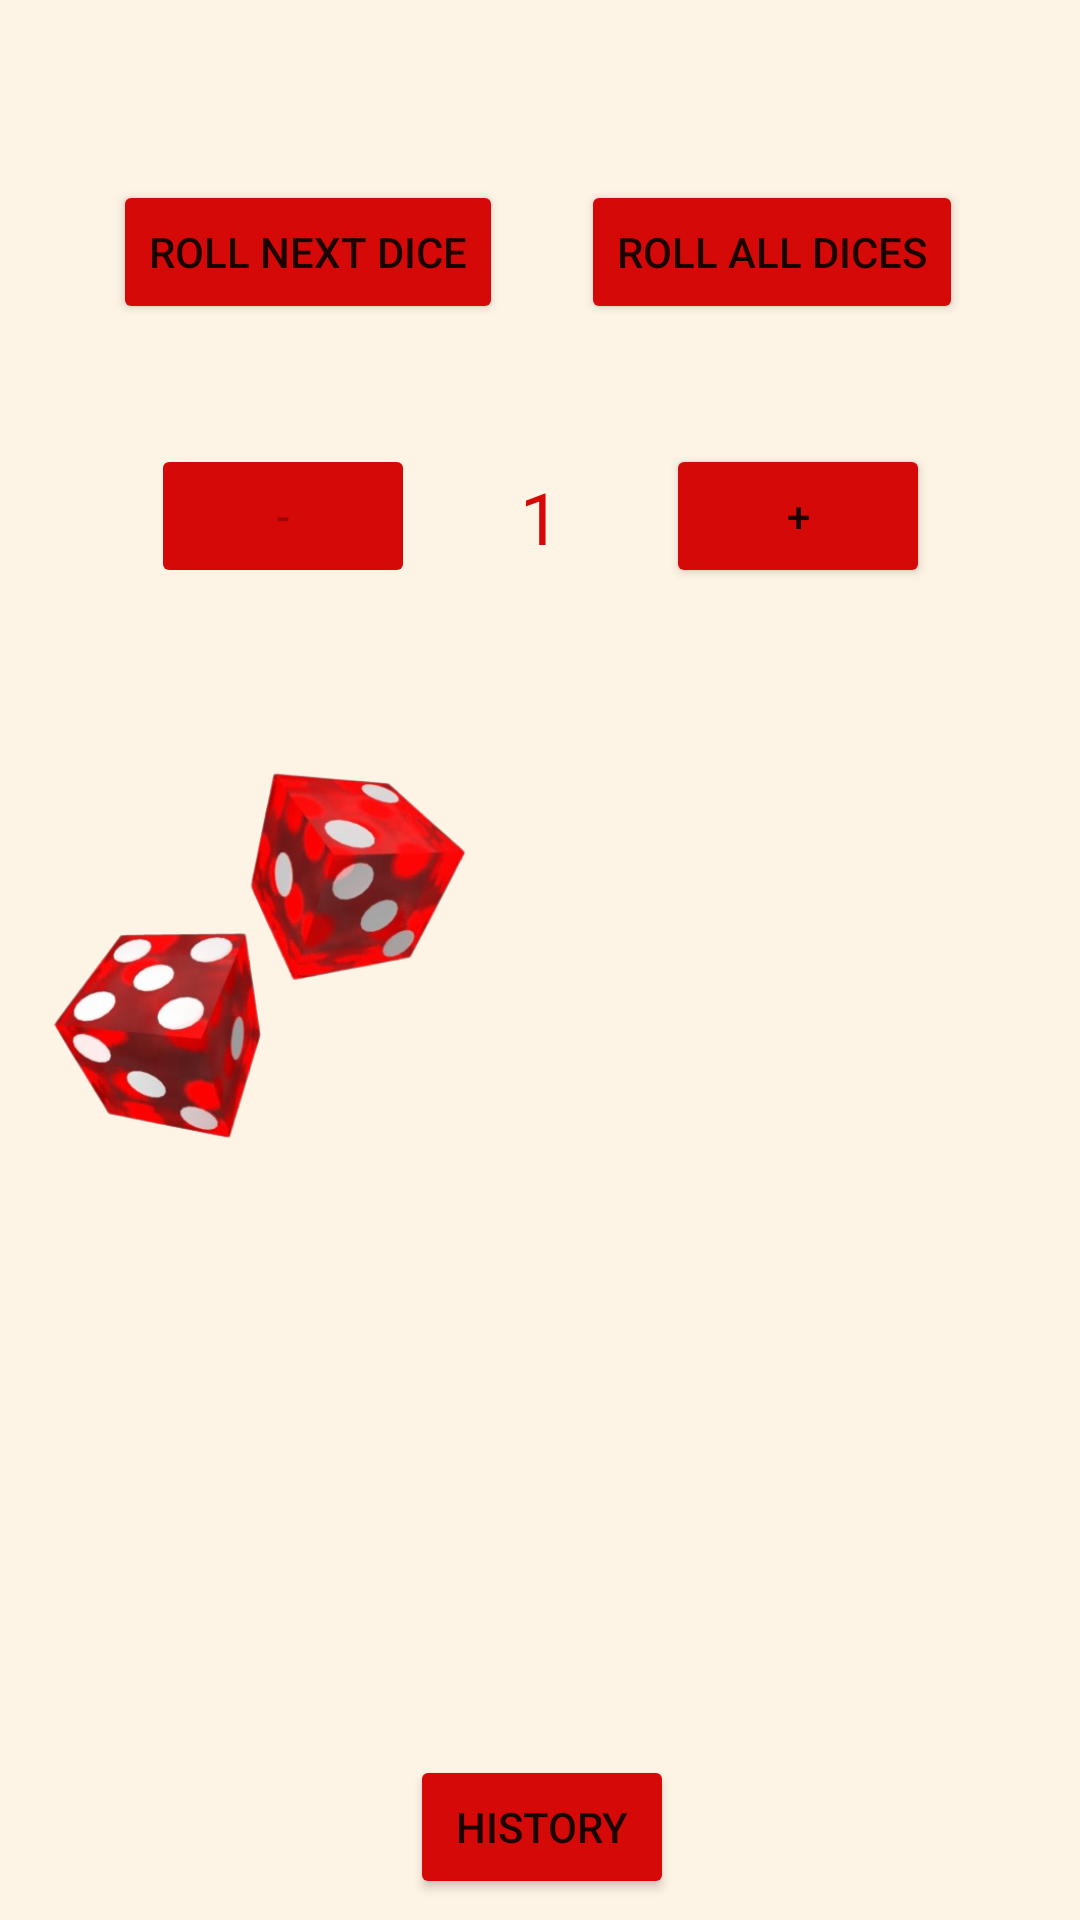

Android layout source for this screen:
<!-- AndroidManifest.xml: application theme Theme.AssignmentNicolas -->
<!-- res/layout/activity_main.xml -->
<?xml version="1.0" encoding="utf-8"?>
<androidx.constraintlayout.widget.ConstraintLayout xmlns:android="http://schemas.android.com/apk/res/android"
    xmlns:app="http://schemas.android.com/apk/res-auto"
    xmlns:tools="http://schemas.android.com/tools"
    android:layout_width="match_parent"
    android:layout_height="match_parent"
    android:background="#FEF4E5"
    tools:context=".MainActivity">

    <Button
        android:id="@+id/buttonRollNext"
        android:layout_width="wrap_content"
        android:layout_height="wrap_content"
        android:layout_marginStart="32dp"
        android:layout_marginTop="60dp"
        android:layout_marginBottom="40dp"
        android:backgroundTint="#D50908"
        android:onClick="btnRollNext"
        android:text="@string/buttonRollNextDice"
        app:layout_constraintBottom_toTopOf="@+id/buttonMinus"
        app:layout_constraintEnd_toStartOf="@+id/diceNumber"
        app:layout_constraintStart_toStartOf="parent"
        app:layout_constraintTop_toTopOf="parent"
        tools:ignore="OnClick" />

    <Button
        android:id="@+id/buttonMinus"
        android:layout_width="wrap_content"
        android:layout_height="wrap_content"
        android:layout_marginStart="64dp"
        android:layout_marginTop="40dp"
        android:layout_marginEnd="49dp"
        android:backgroundTint="#D50908"
        android:enabled="false"
        android:onClick="btnMinus"
        android:text="@string/buttonMinus"
        app:layout_constraintEnd_toStartOf="@+id/diceNumber"
        app:layout_constraintStart_toStartOf="parent"
        app:layout_constraintTop_toBottomOf="@+id/buttonRollNext"
        tools:ignore="DuplicateSpeakableTextCheck,OnClick" />

    <Button
        android:id="@+id/buttonPlus"
        android:layout_width="wrap_content"
        android:layout_height="wrap_content"
        android:layout_marginStart="49dp"
        android:layout_marginTop="40dp"
        android:layout_marginEnd="64dp"
        android:backgroundTint="#D50908"
        android:onClick="btnPlus"
        android:text="@string/buttonPlus"
        app:layout_constraintEnd_toEndOf="parent"
        app:layout_constraintStart_toEndOf="@+id/diceNumber"
        app:layout_constraintTop_toBottomOf="@+id/buttonRollAll"
        tools:ignore="OnClick" />

    <TextView
        android:id="@+id/diceNumber"
        android:layout_width="wrap_content"
        android:layout_height="wrap_content"
        android:layout_marginStart="16dp"
        android:layout_marginTop="48dp"
        android:layout_marginEnd="16dp"
        android:text="@string/diceNumberTextView"
        android:textColor="#D50908"
        android:textSize="24sp"
        app:layout_constraintEnd_toEndOf="parent"
        app:layout_constraintStart_toStartOf="parent"
        app:layout_constraintTop_toBottomOf="@+id/buttonRollAll" />

    <Button
        android:id="@+id/buttonRollAll"
        android:layout_width="wrap_content"
        android:layout_height="wrap_content"
        android:layout_marginTop="60dp"
        android:layout_marginEnd="32dp"
        android:layout_marginBottom="40dp"
        android:backgroundTint="#D50908"
        android:onClick="btnRollAllDices"
        android:text="@string/buttonRollAllDices"
        app:layout_constraintBottom_toTopOf="@+id/buttonPlus"
        app:layout_constraintEnd_toEndOf="parent"
        app:layout_constraintStart_toEndOf="@+id/diceNumber"
        app:layout_constraintTop_toTopOf="parent"
        tools:ignore="OnClick" />


    <ImageView
        android:id="@+id/diceOne"
        android:layout_width="149dp"
        android:layout_height="149dp"
        android:layout_marginStart="54dp"
        android:layout_marginTop="48dp"
        android:layout_marginEnd="54dp"
        android:contentDescription="@string/diceOne"
        android:visibility="visible"
        app:layout_constraintEnd_toStartOf="@+id/diceNumber"
        app:layout_constraintStart_toStartOf="parent"
        app:layout_constraintTop_toBottomOf="@+id/buttonMinus"
        app:srcCompat="@drawable/dice" />

    <ImageView
        android:id="@+id/diceTwo"
        android:layout_width="149dp"
        android:layout_height="149dp"
        android:layout_marginStart="54dp"
        android:layout_marginTop="48dp"
        android:layout_marginEnd="54dp"
        android:contentDescription="@string/diceTwo"
        android:visibility="invisible"
        app:layout_constraintEnd_toEndOf="parent"
        app:layout_constraintStart_toEndOf="@+id/diceNumber"
        app:layout_constraintTop_toBottomOf="@+id/buttonPlus"
        app:srcCompat="@drawable/dice" />

    <ImageView
        android:id="@+id/diceThree"
        android:layout_width="149dp"
        android:layout_height="149dp"
        android:layout_marginStart="54dp"
        android:layout_marginTop="60dp"
        android:layout_marginEnd="54dp"
        android:layout_marginBottom="80dp"
        android:contentDescription="@string/diceThree"
        android:visibility="invisible"
        app:layout_constraintBottom_toBottomOf="parent"
        app:layout_constraintEnd_toStartOf="@+id/diceNumber"
        app:layout_constraintStart_toStartOf="parent"
        app:layout_constraintTop_toBottomOf="@+id/diceOne"
        app:srcCompat="@drawable/dice" />

    <ImageView
        android:id="@+id/diceFour"
        android:layout_width="149dp"
        android:layout_height="149dp"
        android:layout_marginStart="54dp"
        android:layout_marginTop="60dp"
        android:layout_marginEnd="54dp"
        android:layout_marginBottom="80dp"
        android:contentDescription="@string/diceFour"
        android:visibility="invisible"
        app:layout_constraintBottom_toBottomOf="parent"
        app:layout_constraintEnd_toEndOf="parent"
        app:layout_constraintStart_toEndOf="@+id/diceNumber"
        app:layout_constraintTop_toBottomOf="@+id/diceTwo"
        app:srcCompat="@drawable/dice" />

    <Button
        android:id="@+id/button"
        android:layout_width="wrap_content"
        android:layout_height="wrap_content"
        android:layout_marginStart="157dp"
        android:layout_marginEnd="156dp"
        android:layout_marginBottom="7dp"
        android:backgroundTint="#D50908"
        android:onClick="displayHistoryList"
        android:text="history"
        app:layout_constraintBottom_toBottomOf="parent"
        app:layout_constraintEnd_toEndOf="parent"
        app:layout_constraintStart_toStartOf="parent" />

</androidx.constraintlayout.widget.ConstraintLayout>
<!-- resources referenced by this layout -->
<resources>
  <!-- drawable dice: png bitmap (drawable, 141825 bytes) -->
  <string name="buttonMinus">-</string>
  <string name="buttonPlus">+</string>
  <string name="buttonRollAllDices">Roll All Dices</string>
  <string name="buttonRollNextDice">Roll Next Dice</string>
  <string name="diceFour">ImageDiceFour</string>
      diceFour
  <string name="diceNumberTextView">1</string>
  <string name="diceOne">ImageDiceOne</string>
  <string name="diceThree">ImageDiceThree</string>
  <string name="diceTwo">ImageDiceTwo</string>
  <style name="Theme.AssignmentNicolas" parent="Theme.MaterialComponents.DayNight.DarkActionBar">
          
          <item name="colorPrimary">@color/purple_500</item>
          <item name="colorPrimaryVariant">@color/purple_700</item>
          <item name="colorOnPrimary">@color/white</item>
          
          <item name="colorSecondary">@color/teal_200</item>
          <item name="colorSecondaryVariant">@color/teal_700</item>
          <item name="colorOnSecondary">@color/black</item>
          
          <item name="android:statusBarColor" tools:targetApi="l">?attr/colorPrimaryVariant</item>
          
      </style>
  <!-- not gathered from this repository: default colours our renderer supplied (Android Studio template values) -->
  <color name="purple_500">#FF6200EE</color>
  <color name="purple_700">#FF3700B3</color>
  <color name="teal_200">#FF03DAC5</color>
  <color name="teal_700">#FF018786</color>
  <color name="black">#FF000000</color>
  <color name="white">#FFFFFFFF</color>
</resources>
